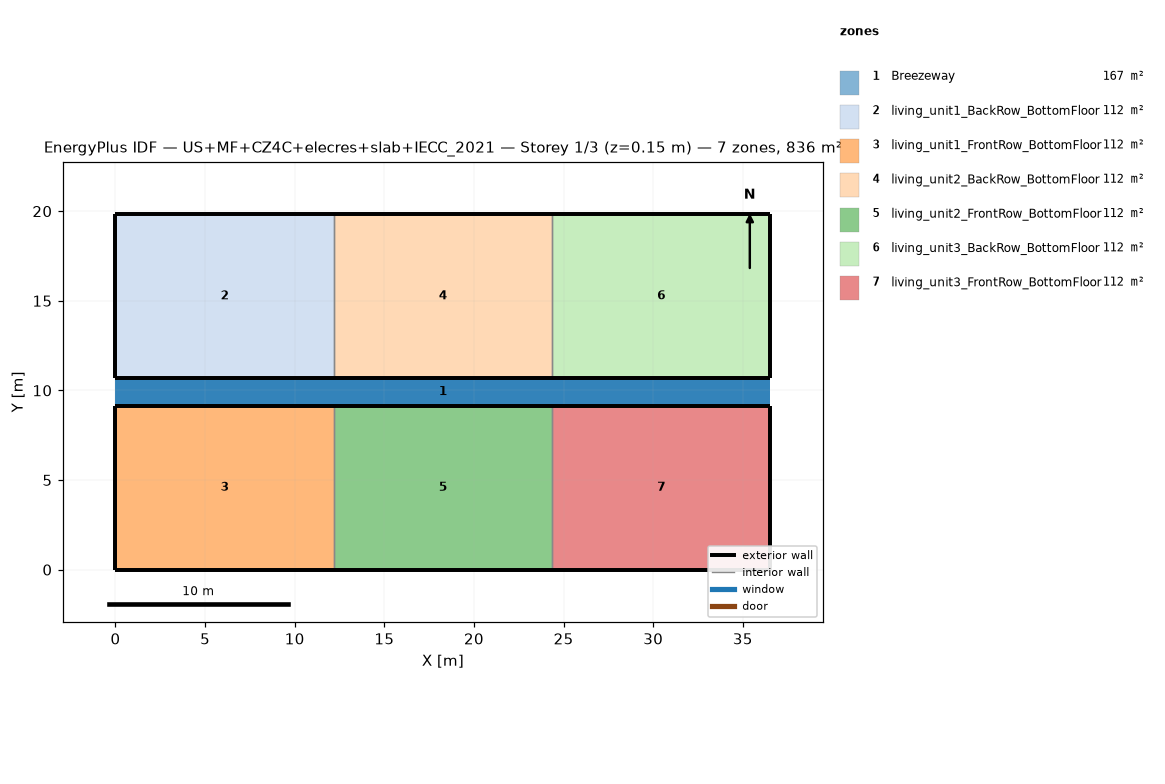
=== STOREY PLAN SPEC (per zone: floor XY polygon, exterior-wall plan segments, windows/doors) ===
zone 1: Breezeway  (167.0 m²)
  floor: (36.54, 9.16) (0.00, 9.16) (0.00, 10.68) (36.54, 10.68)
  floor: (36.54, 9.16) (0.00, 9.16) (0.00, 10.68) (36.54, 10.68)
  floor: (36.54, 9.16) (0.00, 9.16) (0.00, 10.68) (36.54, 10.68)
zone 2: living_unit1_BackRow_BottomFloor  (111.5 m²)
  floor: (12.18, 10.68) (0.00, 10.68) (0.00, 19.84) (12.18, 19.84)
  exterior wall: (0.00, 10.68) – (12.18, 10.68)  [12.2 m]
  exterior wall: (12.18, 19.84) – (0.00, 19.84)  [12.2 m]
  exterior wall: (0.00, 19.84) – (0.00, 10.68)  [9.2 m]
  interior walls: 1
zone 3: living_unit1_FrontRow_BottomFloor  (111.5 m²)
  floor: (12.18, 0.00) (0.00, 0.00) (0.00, 9.16) (12.18, 9.16)
  exterior wall: (0.00, 0.00) – (12.18, 0.00)  [12.2 m]
  exterior wall: (12.18, 9.16) – (0.00, 9.16)  [12.2 m]
  exterior wall: (0.00, 9.16) – (0.00, 0.00)  [9.2 m]
  interior walls: 1
zone 4: living_unit2_BackRow_BottomFloor  (111.5 m²)
  floor: (24.36, 10.68) (12.18, 10.68) (12.18, 19.84) (24.36, 19.84)
  exterior wall: (12.18, 10.68) – (24.36, 10.68)  [12.2 m]
  exterior wall: (24.36, 19.84) – (12.18, 19.84)  [12.2 m]
  interior walls: 2
zone 5: living_unit2_FrontRow_BottomFloor  (111.5 m²)
  floor: (24.36, 0.00) (12.18, 0.00) (12.18, 9.16) (24.36, 9.16)
  exterior wall: (12.18, 0.00) – (24.36, 0.00)  [12.2 m]
  exterior wall: (24.36, 9.16) – (12.18, 9.16)  [12.2 m]
  interior walls: 2
zone 6: living_unit3_BackRow_BottomFloor  (111.5 m²)
  floor: (36.54, 10.68) (24.36, 10.68) (24.36, 19.84) (36.54, 19.84)
  exterior wall: (24.36, 10.68) – (36.54, 10.68)  [12.2 m]
  exterior wall: (36.54, 10.68) – (36.54, 19.84)  [9.2 m]
  exterior wall: (36.54, 19.84) – (24.36, 19.84)  [12.2 m]
  interior walls: 1
zone 7: living_unit3_FrontRow_BottomFloor  (111.5 m²)
  floor: (36.54, 0.00) (24.36, 0.00) (24.36, 9.16) (36.54, 9.16)
  exterior wall: (24.36, 0.00) – (36.54, 0.00)  [12.2 m]
  exterior wall: (36.54, 0.00) – (36.54, 9.16)  [9.2 m]
  exterior wall: (36.54, 9.16) – (24.36, 9.16)  [12.2 m]
  interior walls: 1

=== DERIVED (storey summary) ===
Building: US+MF+CZ4C+elecres+slab+IECC_2021
Storey: 1 of 3  (floor level z = 0.15 m)
Storey gross floor area: 836.2 m²
Zones on this storey: 7
  - Breezeway: floor 167.0 m²
  - living_unit1_BackRow_BottomFloor: floor 111.5 m²; exterior wall 33.5 m (86.9 m²); WWR 0.0%
  - living_unit1_FrontRow_BottomFloor: floor 111.5 m²; exterior wall 33.5 m (86.9 m²); WWR 0.0%
  - living_unit2_BackRow_BottomFloor: floor 111.5 m²; exterior wall 24.4 m (63.1 m²); WWR 0.0%
  - living_unit2_FrontRow_BottomFloor: floor 111.5 m²; exterior wall 24.4 m (63.1 m²); WWR 0.0%
  - living_unit3_BackRow_BottomFloor: floor 111.5 m²; exterior wall 33.5 m (86.9 m²); WWR 0.0%
  - living_unit3_FrontRow_BottomFloor: floor 111.5 m²; exterior wall 33.5 m (86.9 m²); WWR 0.0%
Zone adjacency (shared interzone walls):
  - living_unit1_BackRow_BottomFloor ↔ living_unit2_BackRow_BottomFloor
  - living_unit1_FrontRow_BottomFloor ↔ living_unit2_FrontRow_BottomFloor
  - living_unit2_BackRow_BottomFloor ↔ living_unit3_BackRow_BottomFloor
  - living_unit2_FrontRow_BottomFloor ↔ living_unit3_FrontRow_BottomFloor